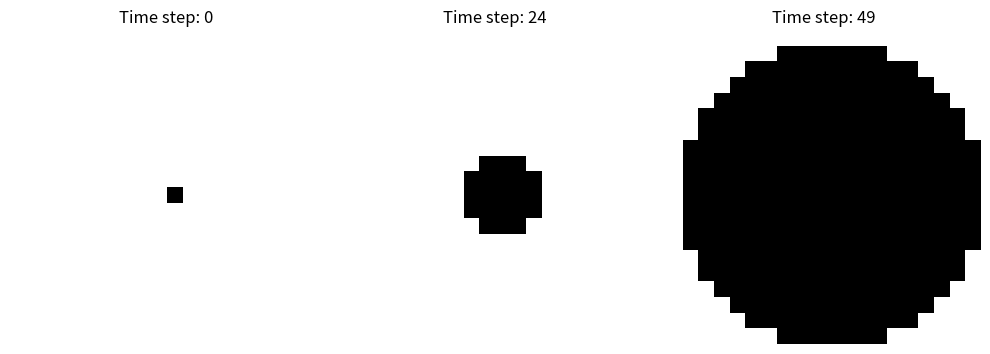

Here is the Python script that generated this plot:
import numpy as np
import matplotlib.pyplot as plt

def generate_looming_stimulus(grid_size=20, time_steps=50, max_radius=10):
    """
    ハエの網膜に投影されるLooming刺激（天敵の接近）を生成する関数
    grid_size: 視野の解像度 (N x N)
    time_steps: シミュレーションの時間ステップ数
    max_radius: 最終的な円の最大半径
    """
    # 3次元配列 (時間, Y座標, X座標) を背景(明るい=1)で初期化
    stimulus_video = np.ones((time_steps, grid_size, grid_size))
    
    # 視野の中心座標
    center_y, center_x = grid_size // 2, grid_size // 2
    
    # Y, Xのグリッド座標を生成
    y, x = np.ogrid[:grid_size, :grid_size]
    
    for t in range(time_steps):
        # 時間経過とともに半径が非線形に大きくなるモデル（簡単な二次関数で代用）
        # 実際は 2 * arctan(R / (D0 - v*t)) などの物理モデルを入れます
        current_radius = max_radius * (t / time_steps)**2
        
        # 中心からの距離を計算し、半径内のピクセルを黒(暗い=0)にする
        distance_from_center = np.sqrt((x - center_x)**2 + (y - center_y)**2)
        mask = distance_from_center <= current_radius
        
        stimulus_video[t][mask] = 0.0
        
    return stimulus_video

if __name__ == "__main__":
    # 実行して結果を確認
    grid_size = 20
    video = generate_looming_stimulus(grid_size=grid_size)
    
    # 最初、中間、最後のフレームをプロットして確認
    fig, axes = plt.subplots(1, 3, figsize=(10, 4))
    frames_to_show = [0, 24, 49]
    
    for ax, frame_idx in zip(axes, frames_to_show):
        ax.imshow(video[frame_idx], cmap='gray', vmin=0, vmax=1)
        ax.set_title(f"Time step: {frame_idx}")
        ax.axis('off')
        
    plt.tight_layout()
    plt.show()
